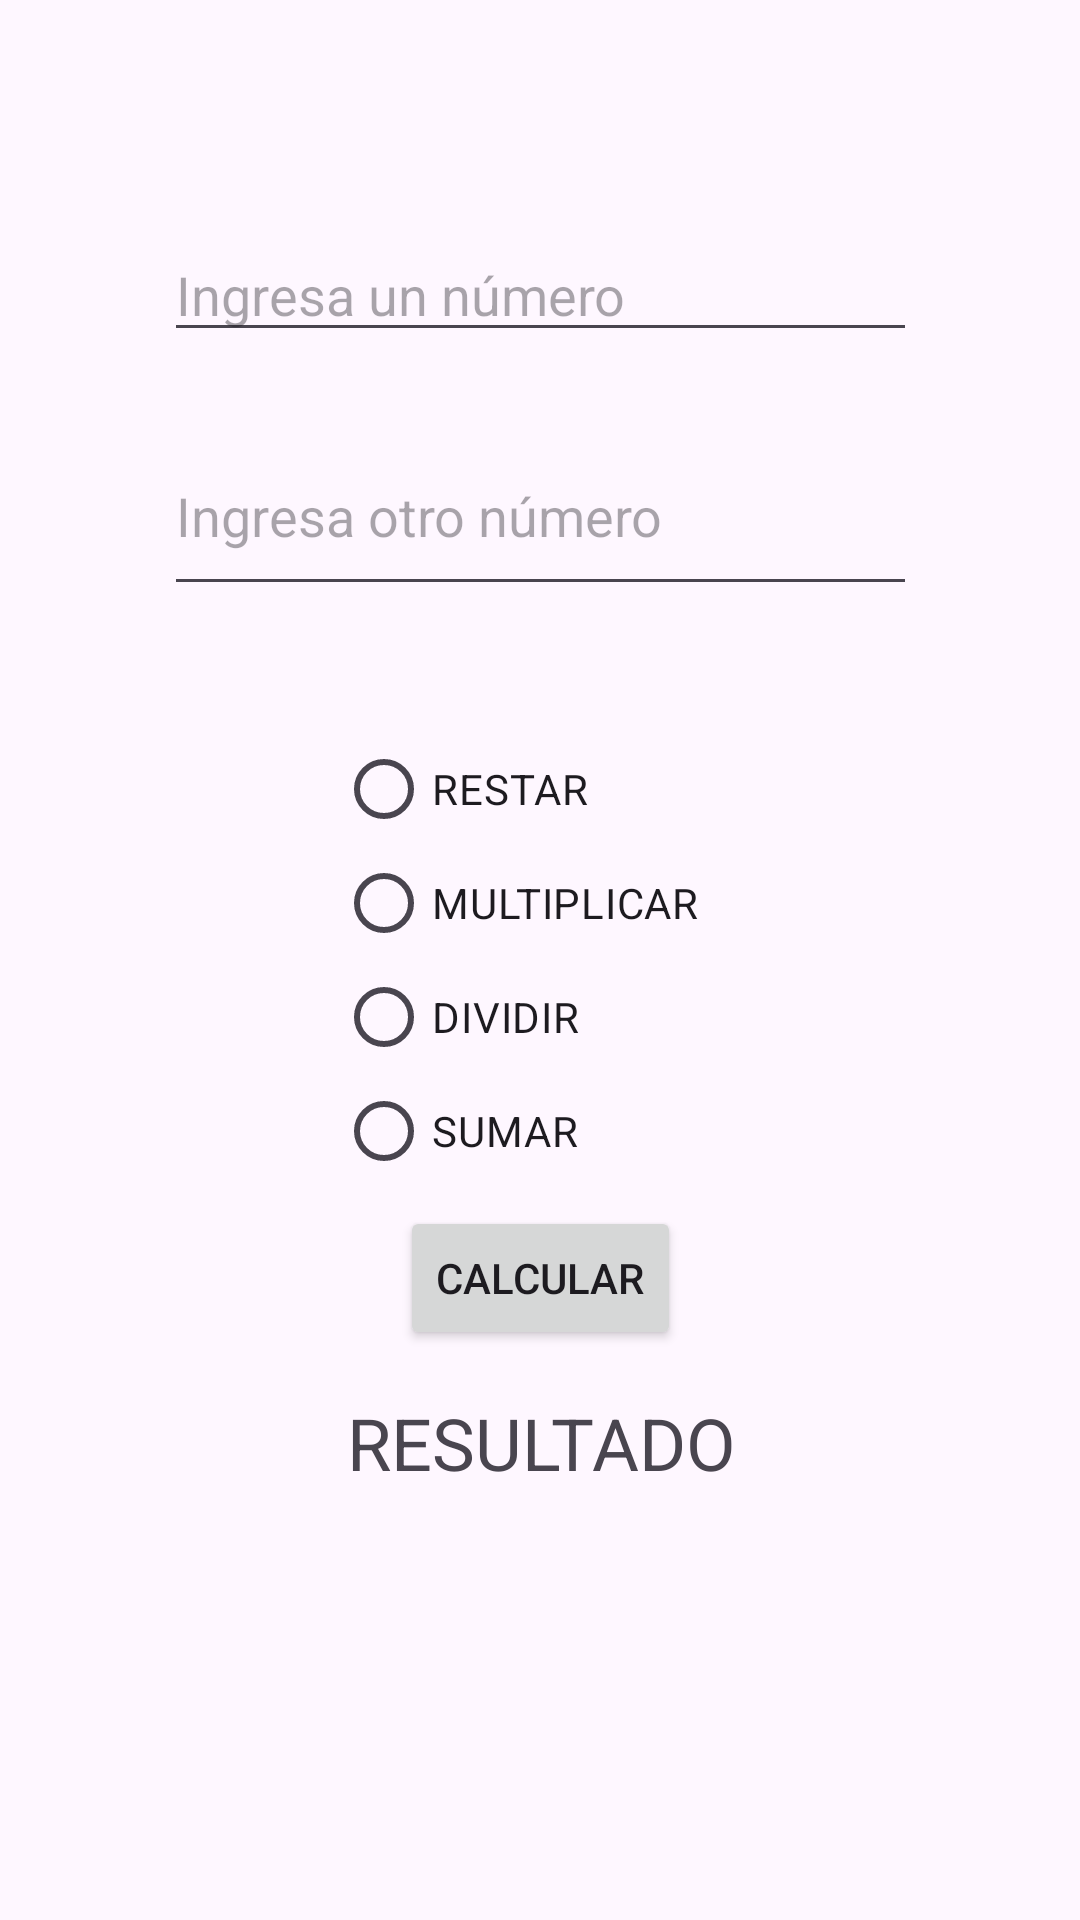

This screen was rendered from an Android layout file. Write that file and the resources it references.
<!-- AndroidManifest.xml: application theme Theme.ProyectosClase -->
<!-- res/layout/calculadorard.xml -->
<?xml version="1.0" encoding="utf-8"?>
<androidx.constraintlayout.widget.ConstraintLayout xmlns:android="http://schemas.android.com/apk/res/android"
    xmlns:app="http://schemas.android.com/apk/res-auto"
    xmlns:tools="http://schemas.android.com/tools"
    android:id="@+id/main"
    android:layout_width="match_parent"
    android:layout_height="match_parent"
    tools:context=".calculadorard">

    <EditText
        android:id="@+id/et1"
        android:layout_width="251dp"
        android:layout_height="0dp"
        android:layout_marginTop="76dp"
        android:ems="10"
        android:hint="Ingresa un número"
        android:inputType="number"
        app:layout_constraintEnd_toEndOf="parent"
        app:layout_constraintStart_toStartOf="parent"
        app:layout_constraintTop_toTopOf="parent"
        tools:ignore="TouchTargetSizeCheck" />

    <EditText
        android:id="@+id/et2"
        android:layout_width="251dp"
        android:layout_height="63dp"
        android:ems="10"
        android:hint="Ingresa otro número"
        android:inputType="number"
        app:layout_constraintBottom_toBottomOf="parent"
        app:layout_constraintEnd_toEndOf="parent"
        app:layout_constraintStart_toStartOf="parent"
        app:layout_constraintTop_toTopOf="parent"
        app:layout_constraintVertical_bias="0.241" />

    <TextView
        android:id="@+id/resultado2"
        android:layout_width="151dp"
        android:layout_height="77dp"
        android:textAlignment="center"
        android:textSize="24sp"
        app:layout_constraintBottom_toBottomOf="parent"
        app:layout_constraintEnd_toEndOf="parent"
        app:layout_constraintHorizontal_bias="0.503"
        app:layout_constraintStart_toStartOf="parent"
        app:layout_constraintTop_toTopOf="parent"
        app:layout_constraintVertical_bias="0.871" />

    <TextView
        android:id="@+id/resultado"
        android:layout_width="148dp"
        android:layout_height="52dp"
        android:text="RESULTADO"
        android:textAlignment="center"
        android:textSize="24sp"
        app:layout_constraintBottom_toBottomOf="parent"
        app:layout_constraintEnd_toEndOf="parent"
        app:layout_constraintHorizontal_bias="0.501"
        app:layout_constraintStart_toStartOf="parent"
        app:layout_constraintTop_toTopOf="parent"
        app:layout_constraintVertical_bias="0.79" />

    <RadioGroup
        android:id="@+id/radioGroup"
        android:layout_width="wrap_content"
        android:layout_height="wrap_content"
        app:layout_constraintBottom_toBottomOf="parent"
        app:layout_constraintEnd_toEndOf="parent"
        app:layout_constraintStart_toStartOf="parent"
        app:layout_constraintTop_toTopOf="parent">

        <RadioButton
            android:id="@+id/rdBtnRestar"
            android:layout_width="136dp"
            android:layout_height="38dp"
            android:text="RESTAR"
            tools:ignore="TouchTargetSizeCheck" />

        <RadioButton
            android:id="@+id/rdBtnMultiplicar"
            android:layout_width="136dp"
            android:layout_height="38dp"
            android:text="MULTIPLICAR"
            tools:ignore="TouchTargetSizeCheck" />

        <RadioButton
            android:id="@+id/rdBtnDivision"
            android:layout_width="136dp"
            android:layout_height="38dp"
            android:text="DIVIDIR"
            tools:ignore="TouchTargetSizeCheck" />

        <RadioButton
            android:id="@+id/rdBtnSumar"
            android:layout_width="136dp"
            android:layout_height="38dp"
            android:text="SUMAR"
            tools:ignore="TouchTargetSizeCheck" />
    </RadioGroup>

    <Button
        android:id="@+id/botonOperacion"
        android:layout_width="wrap_content"
        android:layout_height="wrap_content"
        android:onClick="sumar"
        android:text="Calcular"
        app:layout_constraintBottom_toBottomOf="parent"
        app:layout_constraintEnd_toEndOf="parent"
        app:layout_constraintStart_toStartOf="parent"
        app:layout_constraintTop_toTopOf="parent"
        app:layout_constraintVertical_bias="0.679" />

</androidx.constraintlayout.widget.ConstraintLayout>
<!-- resources referenced by this layout -->
<resources>
  <style name="Theme.ProyectosClase" parent="Base.Theme.ProyectosClase" />
  <style name="Base.Theme.ProyectosClase" parent="Theme.Material3.DayNight.NoActionBar">
          
          
      </style>
</resources>
